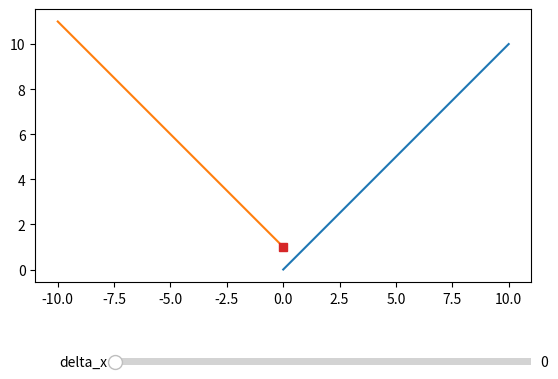

Generate this figure with matplotlib:
import matplotlib.pyplot as plt
import numpy as np
from matplotlib.widgets import Button, Slider


def show_min_plus(a, b):
    fig, ax = plt.subplots()

    ax.set_aspect("equal", adjustable="box")

    # Make room for bottom slider
    fig.subplots_adjust(bottom=0.25)

    # Create bottom slider
    axdeltax = fig.add_axes([0.25, 0.1, 0.65, 0.03])
    deltax_slider = Slider(ax=axdeltax, label="delta_x", valmin=0, valmax=10, valinit=0)

    # compute the x values
    sampling_rate = 100
    x = np.linspace(0, 10, 10 * sampling_rate)

    # plot function a
    y_a = a(x)
    ax.plot(x, y_a)

    # plot function b
    y_b = b(x)
    (graph_b,) = ax.plot(-x, y_b)

    initial_sum = y_a[0] + y_b[0]

    # plot sum of a and b
    (graph_sum,) = ax.plot([0], initial_sum)

    # add marker for minconv result
    (graph_marker,) = ax.plot([0], initial_sum, marker="s")

    # Slider update function
    def update(val):
        # Compute result of minconv
        delta_idx = int(sampling_rate * val) + 1  # +1 to prevent empty frames
        a_frame = y_a[:delta_idx]
        b_frame = np.flip(y_b[:delta_idx])
        sum_frame = a_frame + b_frame
        min_idx = np.argmin(sum_frame)
        min_x = x[min_idx]
        min_y = sum_frame[min_idx]

        # Update sum function
        graph_sum.set_xdata(x[:delta_idx])
        graph_sum.set_ydata(sum_frame)

        # Update minconv marker
        graph_marker.set_xdata([min_x])
        graph_marker.set_ydata([min_y])

        # Update function b
        graph_b.set_xdata(-x + val)
        fig.canvas.draw_idle()

    # register the slider
    deltax_slider.on_changed(update)

    plt.show()


def a(x):
    return x


def b(x):
    return x + 1


def main():
    show_min_plus(a, b)


if __name__ == "__main__":
    main()
